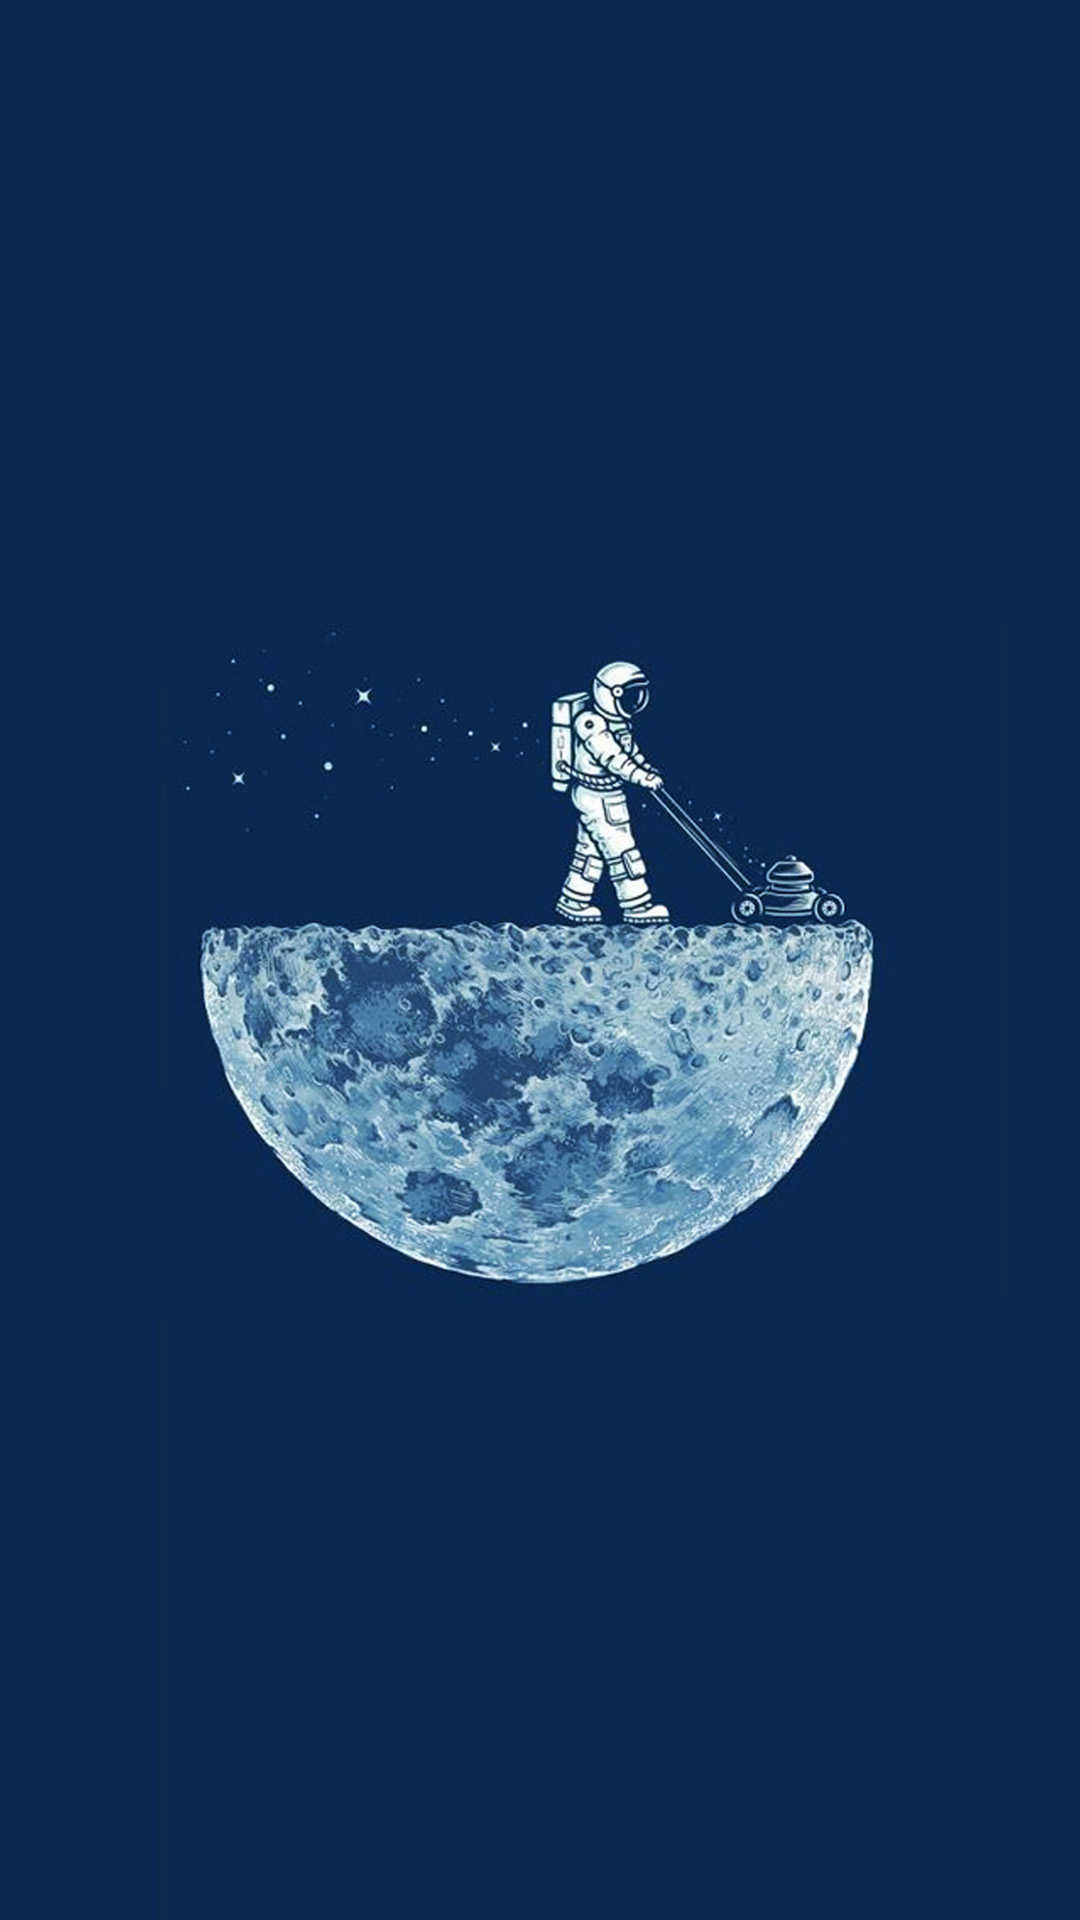

Produce the Android XML layout that renders to this screen, including the resource entries it uses.
<!-- AndroidManifest.xml: application theme AppTheme -->
<!-- res/layout/activity_loading.xml -->
<?xml version="1.0" encoding="utf-8"?>
<RelativeLayout
    xmlns:android="http://schemas.android.com/apk/res/android"
    xmlns:tools="http://schemas.android.com/tools"
    android:layout_width="match_parent"
    android:layout_height="match_parent"
    tools:context="com.xiangxu.vrvideo.viewer.activity.LoadingActivity">

    <ImageView
        android:layout_width="match_parent"
        android:layout_height="match_parent"
        android:scaleType="centerCrop"
        android:src="@drawable/launcher_moon"/>

</RelativeLayout>
<!-- resources referenced by this layout -->
<resources>
  <!-- drawable launcher_moon: jpg bitmap (drawable-xhdpi, 67923 bytes) -->
  <style name="AppTheme" parent="Theme.AppCompat.Light.NoActionBar">
          <item name="colorPrimary">@color/colorPrimary</item>
          <item name="colorPrimaryDark">@color/colorPrimaryDark</item>
          <item name="colorAccent">@color/colorAccent</item>
          <item name="android:textColor">@color/text_primary</item>
          <item name="alertDialogTheme">@style/AppCompatAlertDialogStyle</item>
      </style>
  <color name="colorPrimary">#076dc0</color>
  <color name="colorPrimaryDark">#076dc0</color>
  <color name="colorAccent">@color/md_pink_300</color>
  <color name="text_primary">@color/md_grey_800</color>
  <style name="AppCompatAlertDialogStyle" parent="Theme.AppCompat.Light.Dialog.Alert">
          <item name="colorAccent">@color/colorAccent</item>
      </style>
  <color name="md_pink_300">#f06292</color>
  <color name="md_grey_800">#424242</color>
</resources>
